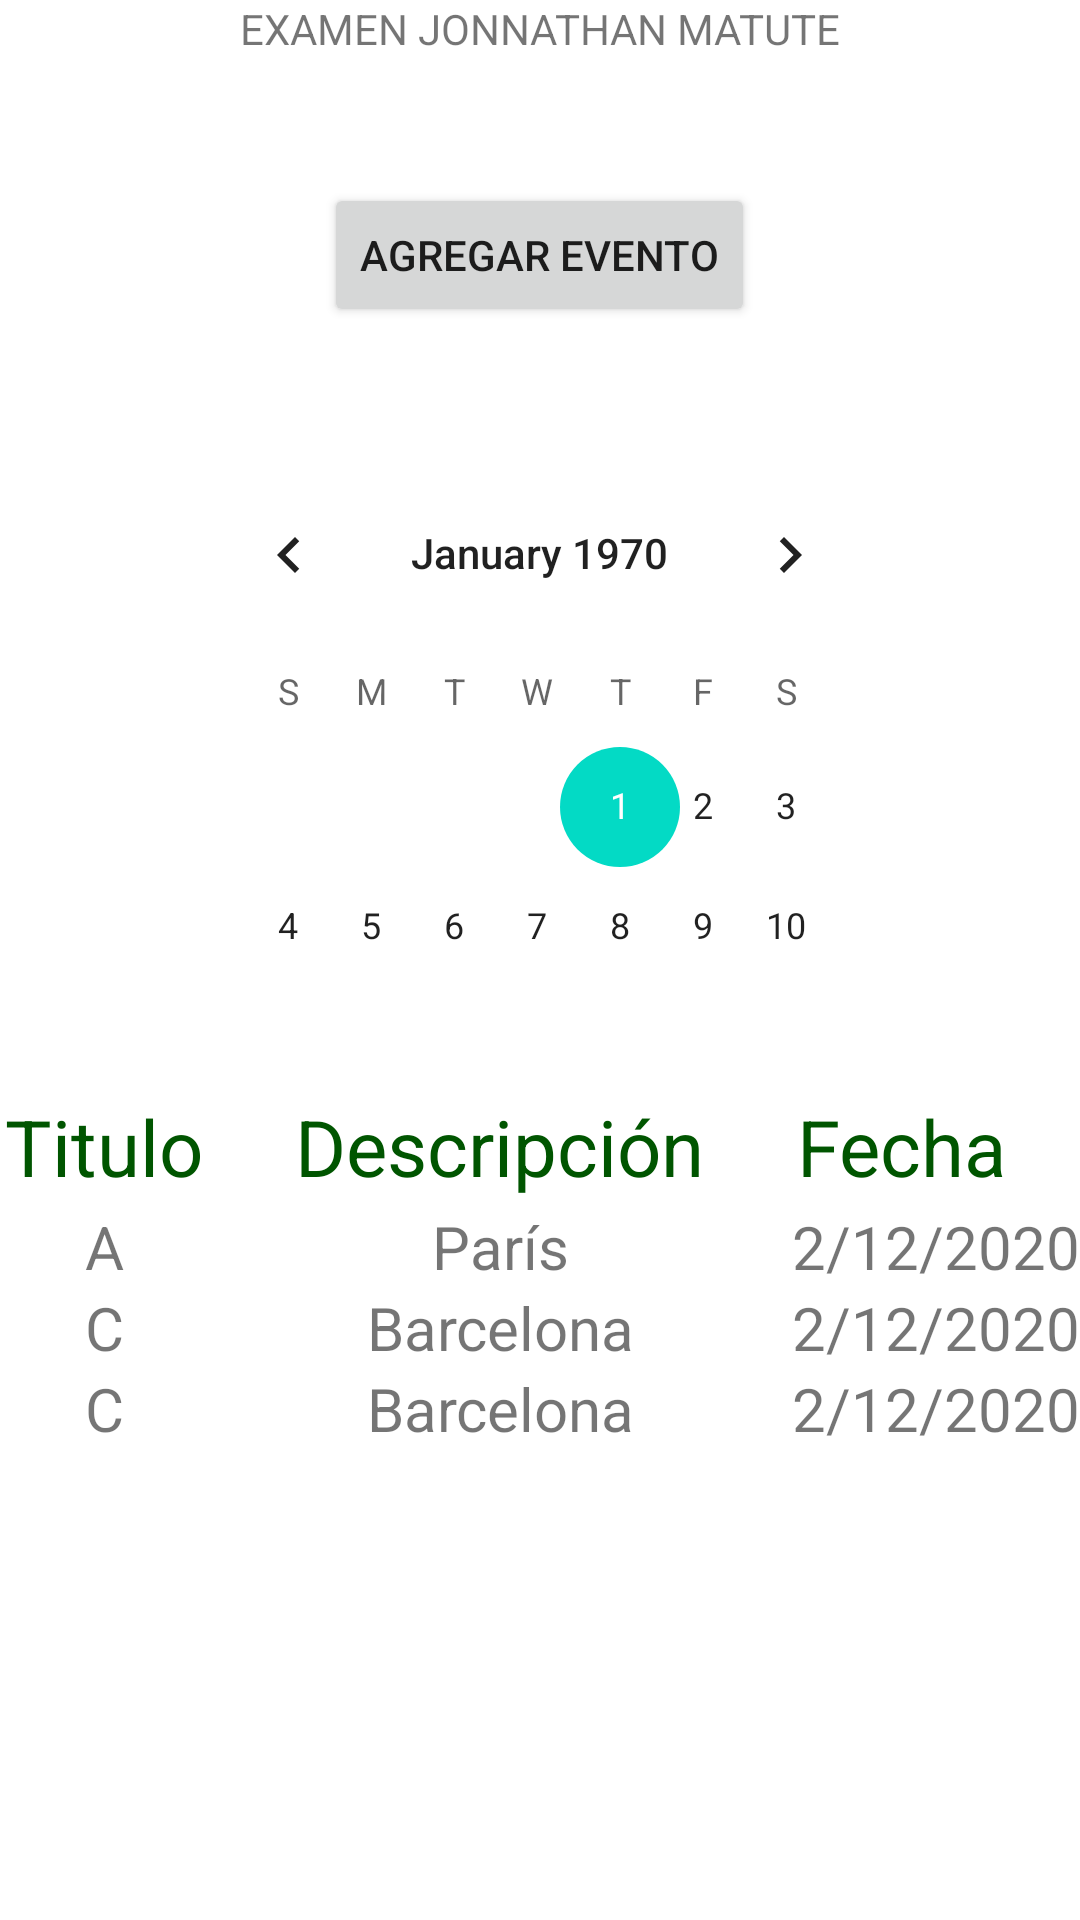

Android layout source for this screen:
<!-- AndroidManifest.xml: application theme Theme.ExamenMatuteJonnathan -->
<!-- res/layout/fragment_agenda.xml -->
<?xml version="1.0" encoding="utf-8"?>
<layout xmlns:android="http://schemas.android.com/apk/res/android"
    xmlns:tools="http://schemas.android.com/tools">

    <data>

    </data>

    <LinearLayout
        android:layout_width="match_parent"
        android:layout_height="match_parent"
        android:gravity="center_vertical"
        android:orientation="vertical"
        tools:context=".fragment_inicio">

        <TextView
            android:id="@+id/text_titulo"
            android:layout_width="wrap_content"
            android:layout_height="wrap_content"
            android:layout_gravity="center_horizontal"
            android:text="EXAMEN JONNATHAN MATUTE" />

        <View
            android:id="@+id/divider11"
            android:layout_width="match_parent"
            android:layout_height="42dp"/>

        <Button
            android:layout_width="wrap_content"
            android:layout_height="wrap_content"
            android:layout_gravity="center_horizontal"
            android:layout_below="@+id/textView"
            android:layout_centerInParent="true"
            android:onClick="addCalendarEvent"
            android:text="Agregar evento" />

        <View
            android:id="@+id/divider"
            android:layout_width="match_parent"
            android:layout_height="42dp"/>

        <CalendarView
            android:id="@+id/calendarView"
            android:layout_width="235dp"
            android:layout_height="170dp"
            android:layout_gravity="center_horizontal"/>

        <View
            android:id="@+id/divider1"
            android:layout_width="match_parent"
            android:layout_height="42dp"/>

        <TableLayout
            android:id="@+id/Tabla"
            android:layout_width="match_parent"
            android:layout_height="match_parent"
            android:stretchColumns="1" >

            <TableRow
                android:id="@+id/Cabecera"
                android:layout_width="fill_parent"
                android:layout_height="wrap_content" >

                <TextView
                    android:id="@+id/ColumnaAnio"
                    android:layout_width="wrap_content"
                    android:layout_height="wrap_content"
                    android:padding="5px"
                    android:text="Titulo"
                    android:textColor="#005500"
                    android:textSize="26sp" />

                <TextView
                    android:id="@+id/ColumnaCiudad"
                    android:layout_width="wrap_content"
                    android:layout_height="wrap_content"
                    android:layout_gravity="center_horizontal"
                    android:padding="5px"
                    android:text="Descripción"
                    android:textColor="#005500"
                    android:textSize="26sp" />

                <TextView
                    android:id="@+id/ColumnaOro"
                    android:layout_width="wrap_content"
                    android:layout_height="wrap_content"
                    android:padding="5px"
                    android:text="Fecha"
                    android:textColor="#005500"
                    android:textSize="26sp" />

            </TableRow>

            <TableRow
                android:id="@+id/SeparadorCabecera"
                android:layout_width="fill_parent"
                android:layout_height="wrap_content" >

                <FrameLayout
                    android:id="@+id/LineaCabecera"
                    android:layout_width="fill_parent"
                    android:layout_height="2px"
                    android:layout_span="6"
                    android:background="#FFFFFF" >
                </FrameLayout>
            </TableRow>

            <TableRow
                android:id="@+id/Fila1"
                android:layout_width="fill_parent"
                android:layout_height="wrap_content" >

                <TextView
                    android:id="@+id/Anio1"
                    android:layout_width="wrap_content"
                    android:layout_height="wrap_content"
                    android:gravity="center"
                    android:text="A"
                    android:textSize="20sp" />

                <TextView
                    android:id="@+id/Cuidad1"
                    android:layout_width="wrap_content"
                    android:layout_height="wrap_content"
                    android:gravity="center"
                    android:text="París"
                    android:textSize="20sp" />

                <TextView
                    android:id="@+id/Oro1"
                    android:layout_width="wrap_content"
                    android:layout_height="wrap_content"
                    android:gravity="center"
                    android:text="2/12/2020"
                    android:textSize="20sp" />
            </TableRow>

            <TableRow
                android:id="@+id/Fila2"
                android:layout_width="fill_parent"
                android:layout_height="wrap_content" >

                <TextView
                    android:id="@+id/Anio2"
                    android:layout_width="wrap_content"
                    android:layout_height="wrap_content"
                    android:gravity="center"
                    android:text="C"
                    android:textSize="20sp" />

                <TextView
                    android:id="@+id/Cuidad2"
                    android:layout_width="wrap_content"
                    android:layout_height="wrap_content"
                    android:gravity="center"
                    android:text="Barcelona"
                    android:textSize="20sp" />

                <TextView
                    android:id="@+id/Oro2"
                    android:layout_width="wrap_content"
                    android:layout_height="wrap_content"
                    android:gravity="center"
                    android:text="2/12/2020"
                    android:textSize="20sp" />

            </TableRow>

            <TableRow
                android:id="@+id/Fila3"
                android:layout_width="fill_parent"
                android:layout_height="wrap_content" >

                <TextView
                    android:id="@+id/Anio3"
                    android:layout_width="wrap_content"
                    android:layout_height="wrap_content"
                    android:gravity="center"
                    android:text="C"
                    android:textSize="20sp" />

                <TextView
                    android:id="@+id/Cuidad3"
                    android:layout_width="wrap_content"
                    android:layout_height="wrap_content"
                    android:gravity="center"
                    android:text="Barcelona"
                    android:textSize="20sp" />

                <TextView
                    android:id="@+id/Oro3"
                    android:layout_width="wrap_content"
                    android:layout_height="wrap_content"
                    android:gravity="center"
                    android:text="2/12/2020"
                    android:textSize="20sp" />

            </TableRow>

            <TableRow
                android:id="@+id/SeparadorTotales"
                android:layout_width="fill_parent"
                android:layout_height="wrap_content" >

                <FrameLayout
                    android:id="@+id/LineaTotales"
                    android:layout_width="fill_parent"
                    android:layout_height="2px"
                    android:layout_span="5"
                    android:background="#FFFFFF" >
                </FrameLayout>
            </TableRow>

        </TableLayout>

    </LinearLayout>
</layout>
<!-- resources referenced by this layout -->
<resources>
  <style name="Theme.ExamenMatuteJonnathan" parent="Theme.MaterialComponents.DayNight.DarkActionBar">
          
          <item name="colorPrimary">@color/purple_500</item>
          <item name="colorPrimaryVariant">@color/purple_700</item>
          <item name="colorOnPrimary">@color/white</item>
          
          <item name="colorSecondary">@color/teal_200</item>
          <item name="colorSecondaryVariant">@color/teal_700</item>
          <item name="colorOnSecondary">@color/black</item>
          
          <item name="android:statusBarColor" tools:targetApi="l">?attr/colorPrimaryVariant</item>
          
      </style>
  <!-- not gathered from this repository: default colours our renderer supplied (Android Studio template values) -->
  <color name="purple_500">#FF6200EE</color>
  <color name="purple_700">#FF3700B3</color>
  <color name="teal_200">#FF03DAC5</color>
  <color name="teal_700">#FF018786</color>
  <color name="black">#FF000000</color>
  <color name="white">#FFFFFFFF</color>
</resources>
